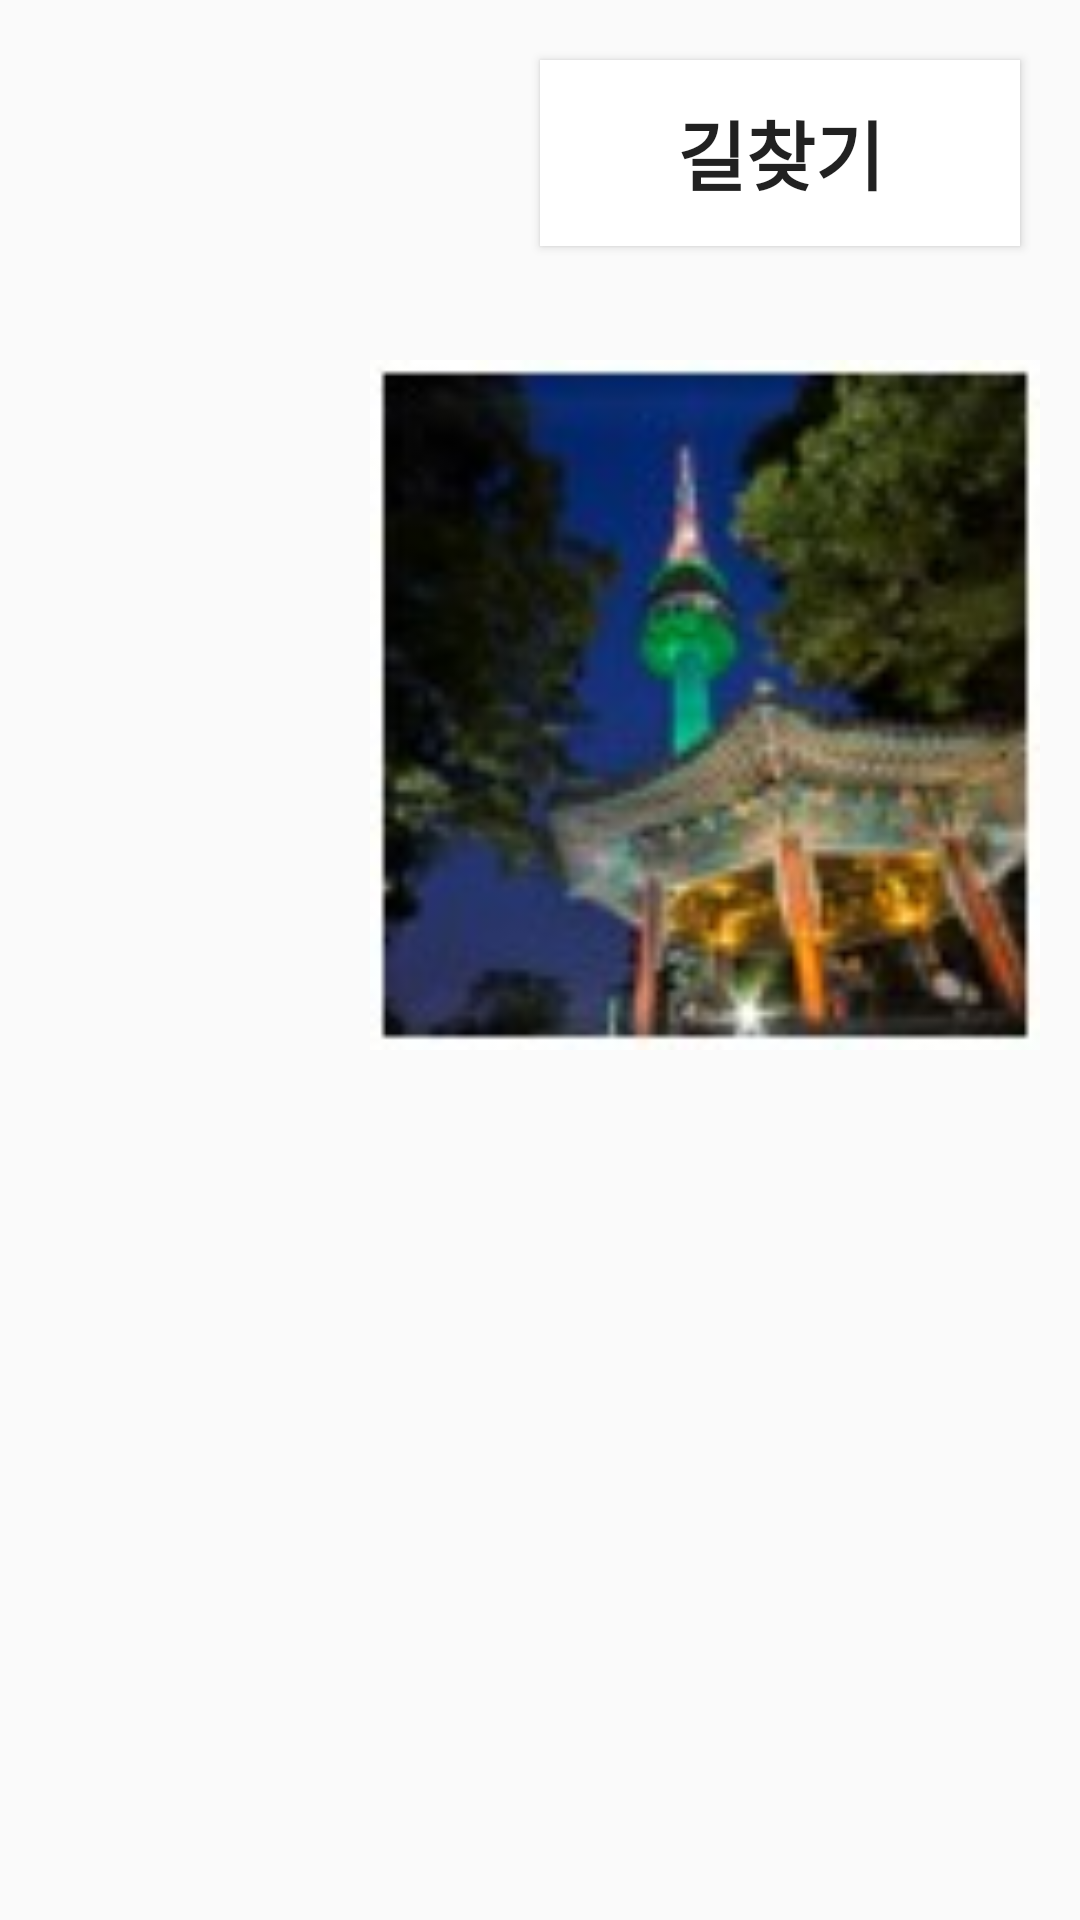

This screen was rendered from an Android layout file. Write that file and the resources it references.
<!-- AndroidManifest.xml: application theme AppTheme -->
<!-- res/layout/activity_detail.xml -->
<?xml version="1.0" encoding="utf-8"?>
<android.support.constraint.ConstraintLayout
    xmlns:android="http://schemas.android.com/apk/res/android"
    xmlns:app="http://schemas.android.com/apk/res-auto"
    xmlns:tools="http://schemas.android.com/tools"
    android:layout_width="match_parent"
    android:layout_height="match_parent">

    <RelativeLayout
        android:layout_width="match_parent"
        android:layout_height="match_parent">

        <Button
            android:id="@+id/searchRootButton"
            android:layout_width="160dp"
            android:layout_height="62dp"
            android:layout_alignParentRight="true"
            android:layout_marginTop="20dp"
            android:layout_marginRight="20dp"
            android:background="@color/colorPrimary"
            android:text="길찾기"
            android:textSize="25sp"
            android:textStyle="bold" />

        <ImageView
            android:id="@+id/detailImage"
            android:layout_width="230sp"
            android:layout_height="230sp"
            android:layout_marginLeft="120sp"
            android:layout_marginTop="120sp"
            app:srcCompat="@drawable/n_seoultower" />

        <TextView
            android:id="@+id/detailName"
            android:layout_width="wrap_content"
            android:layout_height="wrap_content"
            android:layout_marginLeft="20sp"
            android:layout_marginTop="120sp"
            android:layout_toRightOf="@id/detailImage"
            android:padding="10dp"
            android:text=""
            android:textSize="30dp"
            android:textStyle="bold" />

        <TextView
            android:id="@+id/detailLocation"
            android:layout_width="450sp"
            android:layout_height="wrap_content"
            android:layout_below="@id/detailName"
            android:layout_marginLeft="20sp"
            android:layout_toRightOf="@id/detailImage"
            android:padding="10dp"
            android:text=""
            android:textSize="20sp" />

        <TextView
            android:id="@+id/detailTel"
            android:layout_width="450sp"
            android:layout_height="wrap_content"
            android:layout_below="@id/detailLocation"
            android:layout_marginLeft="20sp"
            android:layout_toRightOf="@id/detailImage"
            android:padding="10dp"
            android:text=""
            android:textSize="20sp" />

        <TextView
            android:id="@+id/detailTime"
            android:layout_width="450sp"
            android:layout_height="wrap_content"
            android:layout_below="@id/detailTel"
            android:layout_marginLeft="20sp"
            android:layout_toRightOf="@id/detailImage"
            android:padding="10dp"
            android:text=""
            android:textSize="20sp" />

        <TextView
            android:id="@+id/detailContent"
            android:layout_width="700sp"
            android:layout_height="wrap_content"
            android:layout_below="@id/detailImage"
            android:layout_marginLeft="120sp"
            android:layout_marginTop="50sp"
            android:isScrollContainer="true"
            android:padding="20dp"
            android:text=""
            android:textSize="20sp" />

    </RelativeLayout>
</android.support.constraint.ConstraintLayout>
<!-- resources referenced by this layout -->
<resources>
  <color name="colorPrimary">#ffffff</color>
  <!-- drawable n_seoultower: jpg bitmap (drawable, 30454 bytes) -->
  <style name="AppTheme" parent="Theme.AppCompat.Light.DarkActionBar">
          
          <item name="colorPrimary">@color/colorPrimary</item>
          <item name="colorPrimaryDark">@color/colorPrimaryDark</item>
          <item name="colorAccent">@color/colorAccent</item>
      </style>
  <color name="colorPrimaryDark">#4D97FF</color>
  <color name="colorAccent">#fb142e74</color>
</resources>
